3-way image classification set "defect_type" from GitHub (iz0301/AFRL-Capstone-2020); label vocabulary: eraser mark defect, none, pencil mark defect.

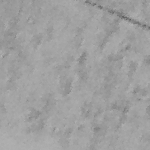
Label: eraser mark defect

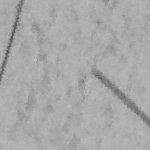
Label: pencil mark defect

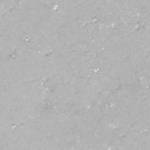
Label: none

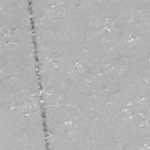
Label: eraser mark defect

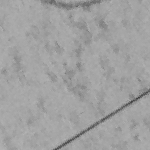
Label: pencil mark defect

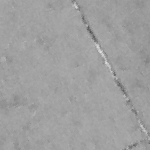
Label: none
